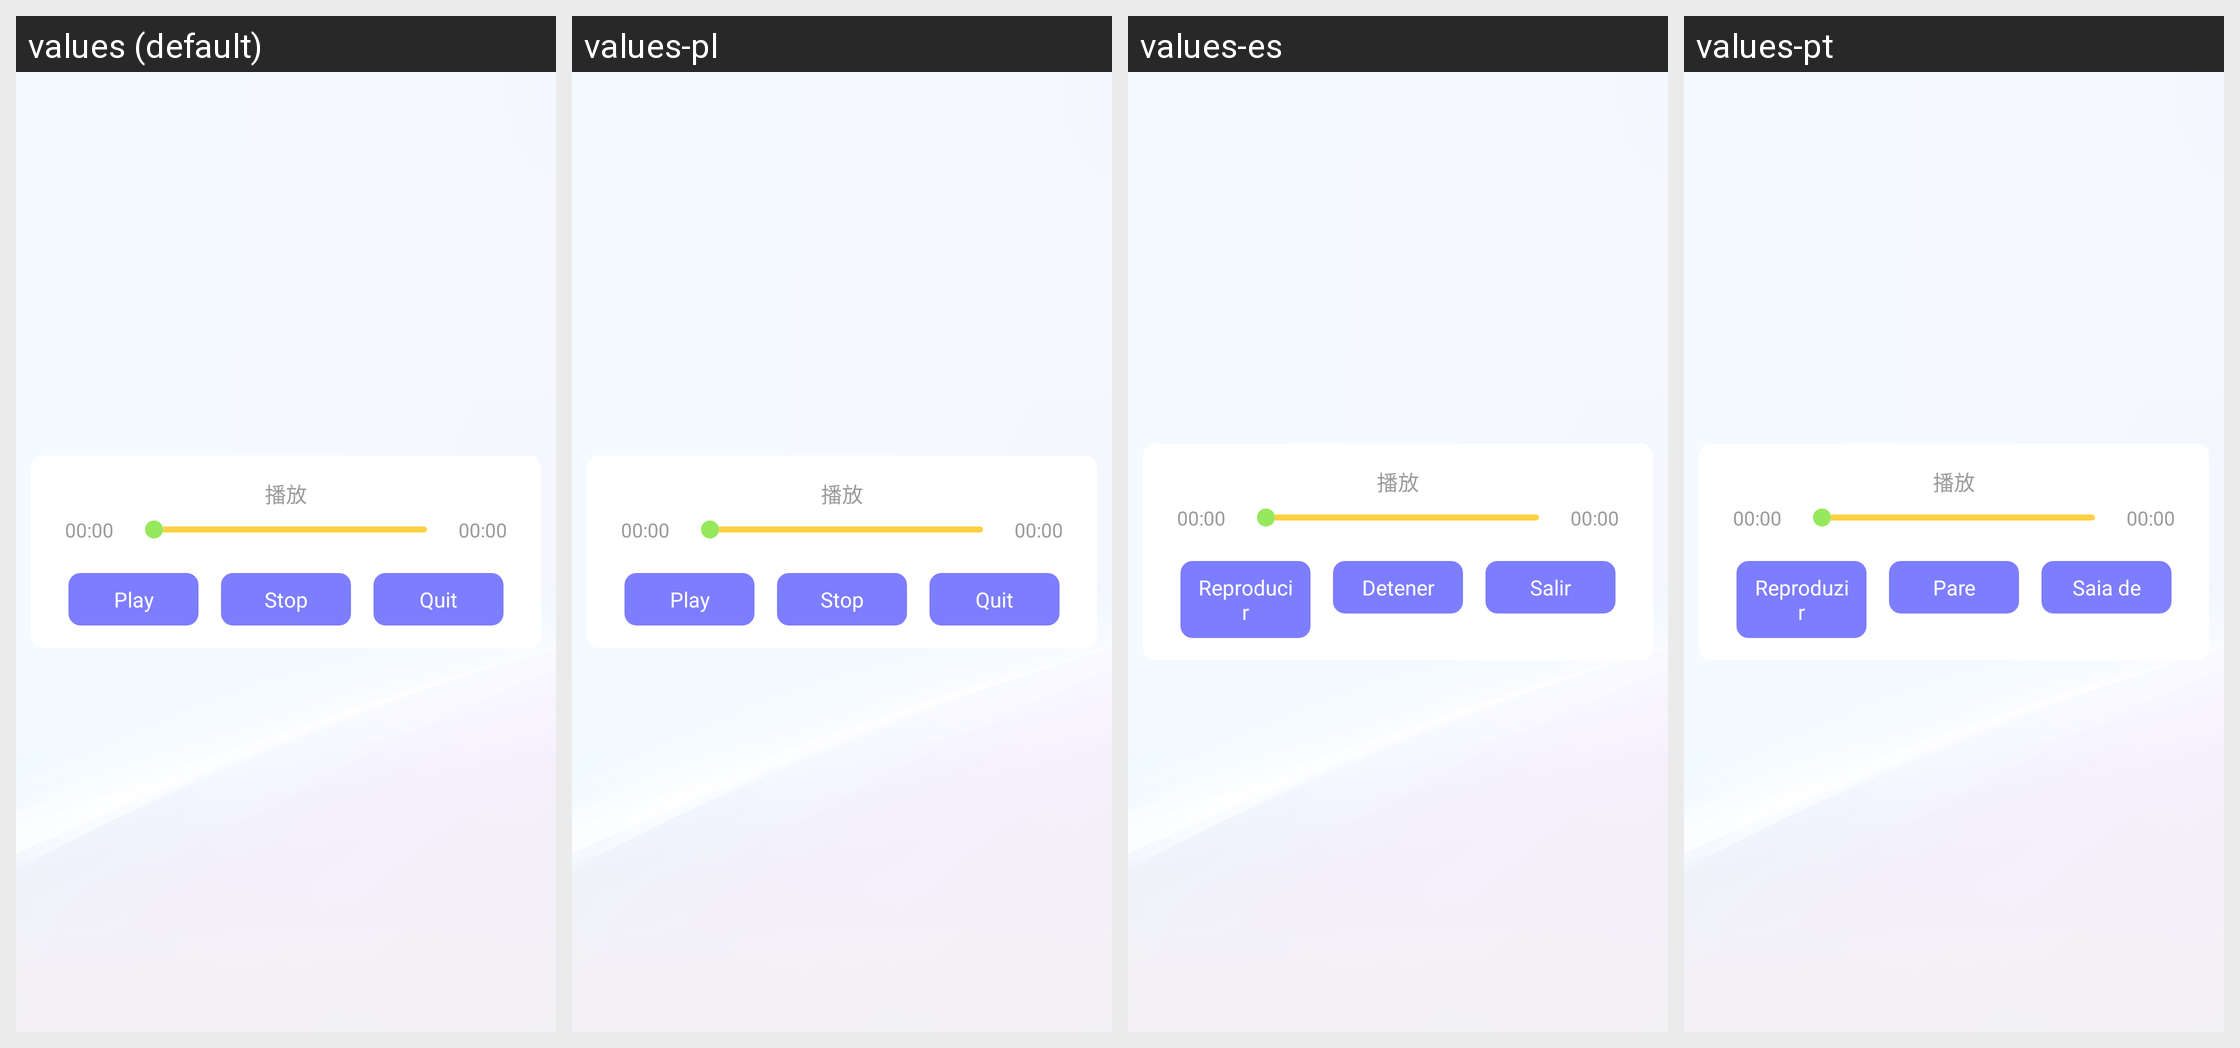

This grid shows one Android layout under several languages. Give, for every string resource on the screen, its name, the default text and each shown locale's text.
Android screen res/layout/picture_play_audio.xml rendered under 4 locales, left to right: values (default), values-pl, values-es, values-pt. Device: Nexus 5 (rendered at 1080×1920; each locale shown at half size, 540×960, under a caption strip naming it); theme AppTheme.
Other locales in the repository, not shown: values-da, values-de, values-de-rDE, values-en, values-fr, values-fr-rFR, values-it, values-ja, values-ja-rJP, values-ko, values-ko-rKR, values-nl, values-ro, values-ru, values-tr, values-vi-rVN, values-zh, values-zh-rCN, values-zh-rHK, values-zh-rTW.
Strings drawn on this screen, with the default value and each locale's value (text and hints the layout hard-codes, and strings that could not be matched under every locale, appear in the picture but are not listed):

picture_play_audio
  values: Play
  values-pl: Play  [not translated; the default value is used]
  values-es: Reproducir
  values-pt: Reproduzir

picture_stop_audio
  values: Stop
  values-pl: Stop  [not translated; the default value is used]
  values-es: Detener
  values-pt: Pare

picture_quit_audio
  values: Quit
  values-pl: Quit  [not translated; the default value is used]
  values-es: Salir
  values-pt: Saia de
